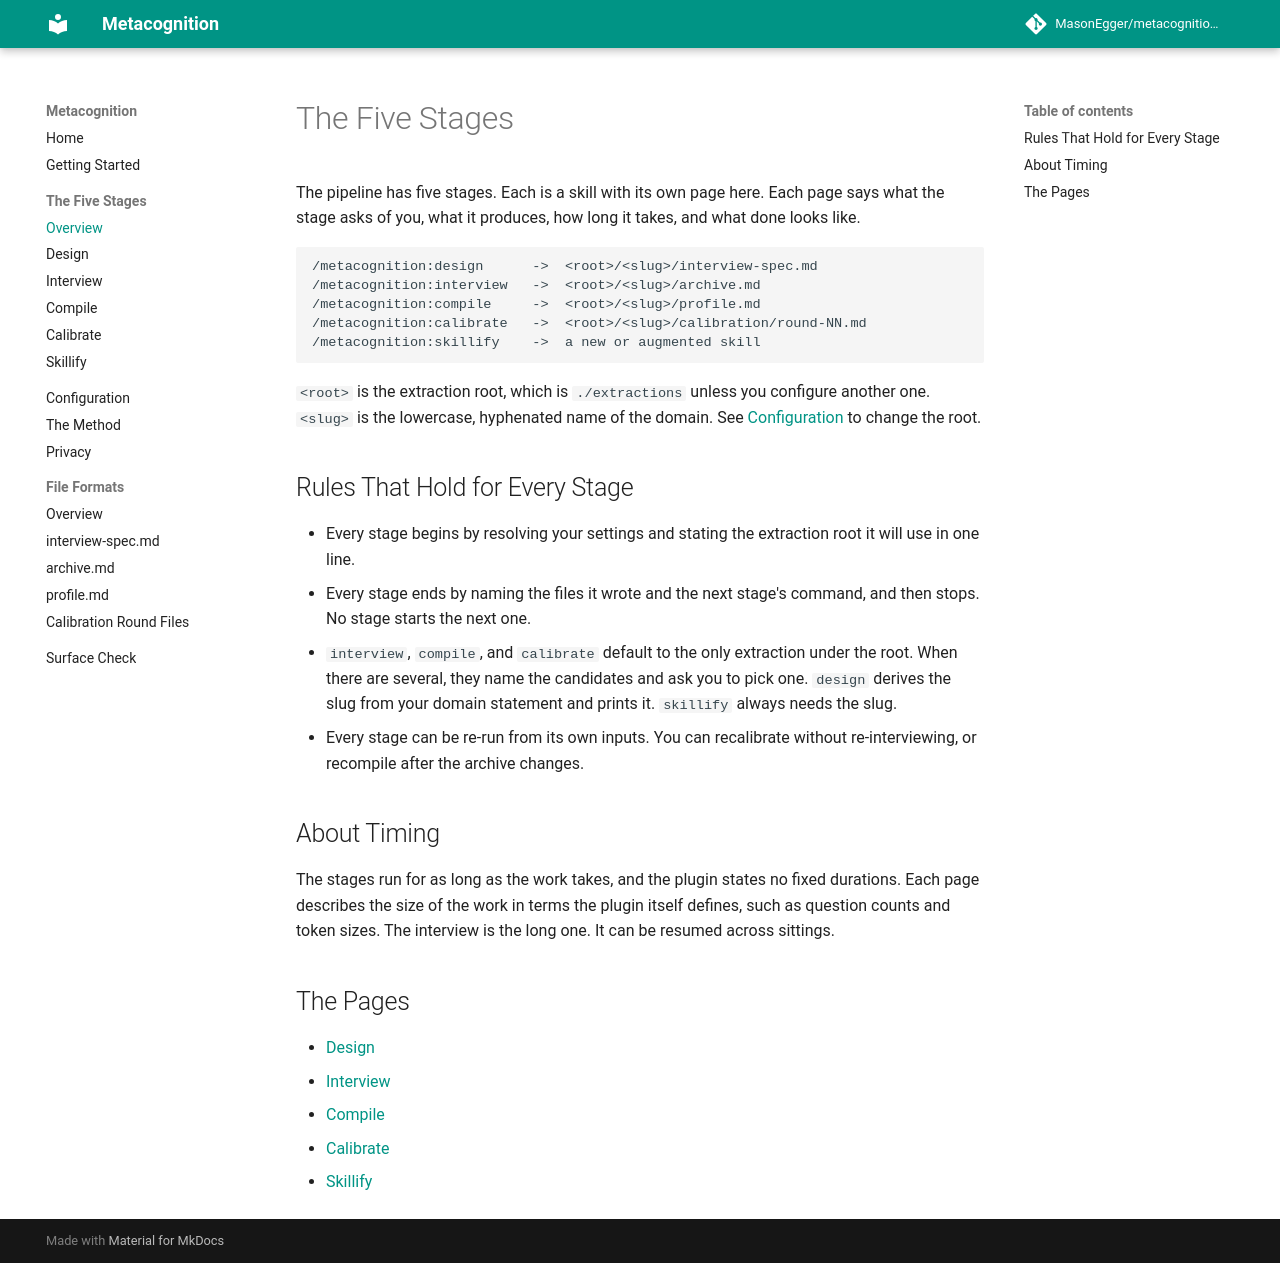

repository: MasonEgger/metacognition-plugin · page: stages/index.html · generator: mkdocs

# The Five Stages

The pipeline has five stages.
Each is a skill with its own page here.
Each page says what the stage asks of you, what it produces, how long it takes, and what done looks like.

```text
/metacognition:design      ->  <root>/<slug>/interview-spec.md
/metacognition:interview   ->  <root>/<slug>/archive.md
/metacognition:compile     ->  <root>/<slug>/profile.md
/metacognition:calibrate   ->  <root>/<slug>/calibration/round-NN.md
/metacognition:skillify    ->  a new or augmented skill
```

`<root>` is the extraction root, which is `./extractions` unless you configure another one.
`<slug>` is the lowercase, hyphenated name of the domain.
See [Configuration](../configuration.md) to change the root.

## Rules That Hold for Every Stage

- Every stage begins by resolving your settings and stating the extraction root it will use in one line.
- Every stage ends by naming the files it wrote and the next stage's command, and then stops.
  No stage starts the next one.
- `interview`, `compile`, and `calibrate` default to the only extraction under the root.
  When there are several, they name the candidates and ask you to pick one.
  `design` derives the slug from your domain statement and prints it.
  `skillify` always needs the slug.
- Every stage can be re-run from its own inputs.
  You can recalibrate without re-interviewing, or recompile after the archive changes.

## About Timing

The stages run for as long as the work takes, and the plugin states no fixed durations.
Each page describes the size of the work in terms the plugin itself defines, such as question counts and token sizes.
The interview is the long one.
It can be resumed across sittings.

## The Pages

- [Design](design.md)
- [Interview](interview.md)
- [Compile](compile.md)
- [Calibrate](calibrate.md)
- [Skillify](skillify.md)
